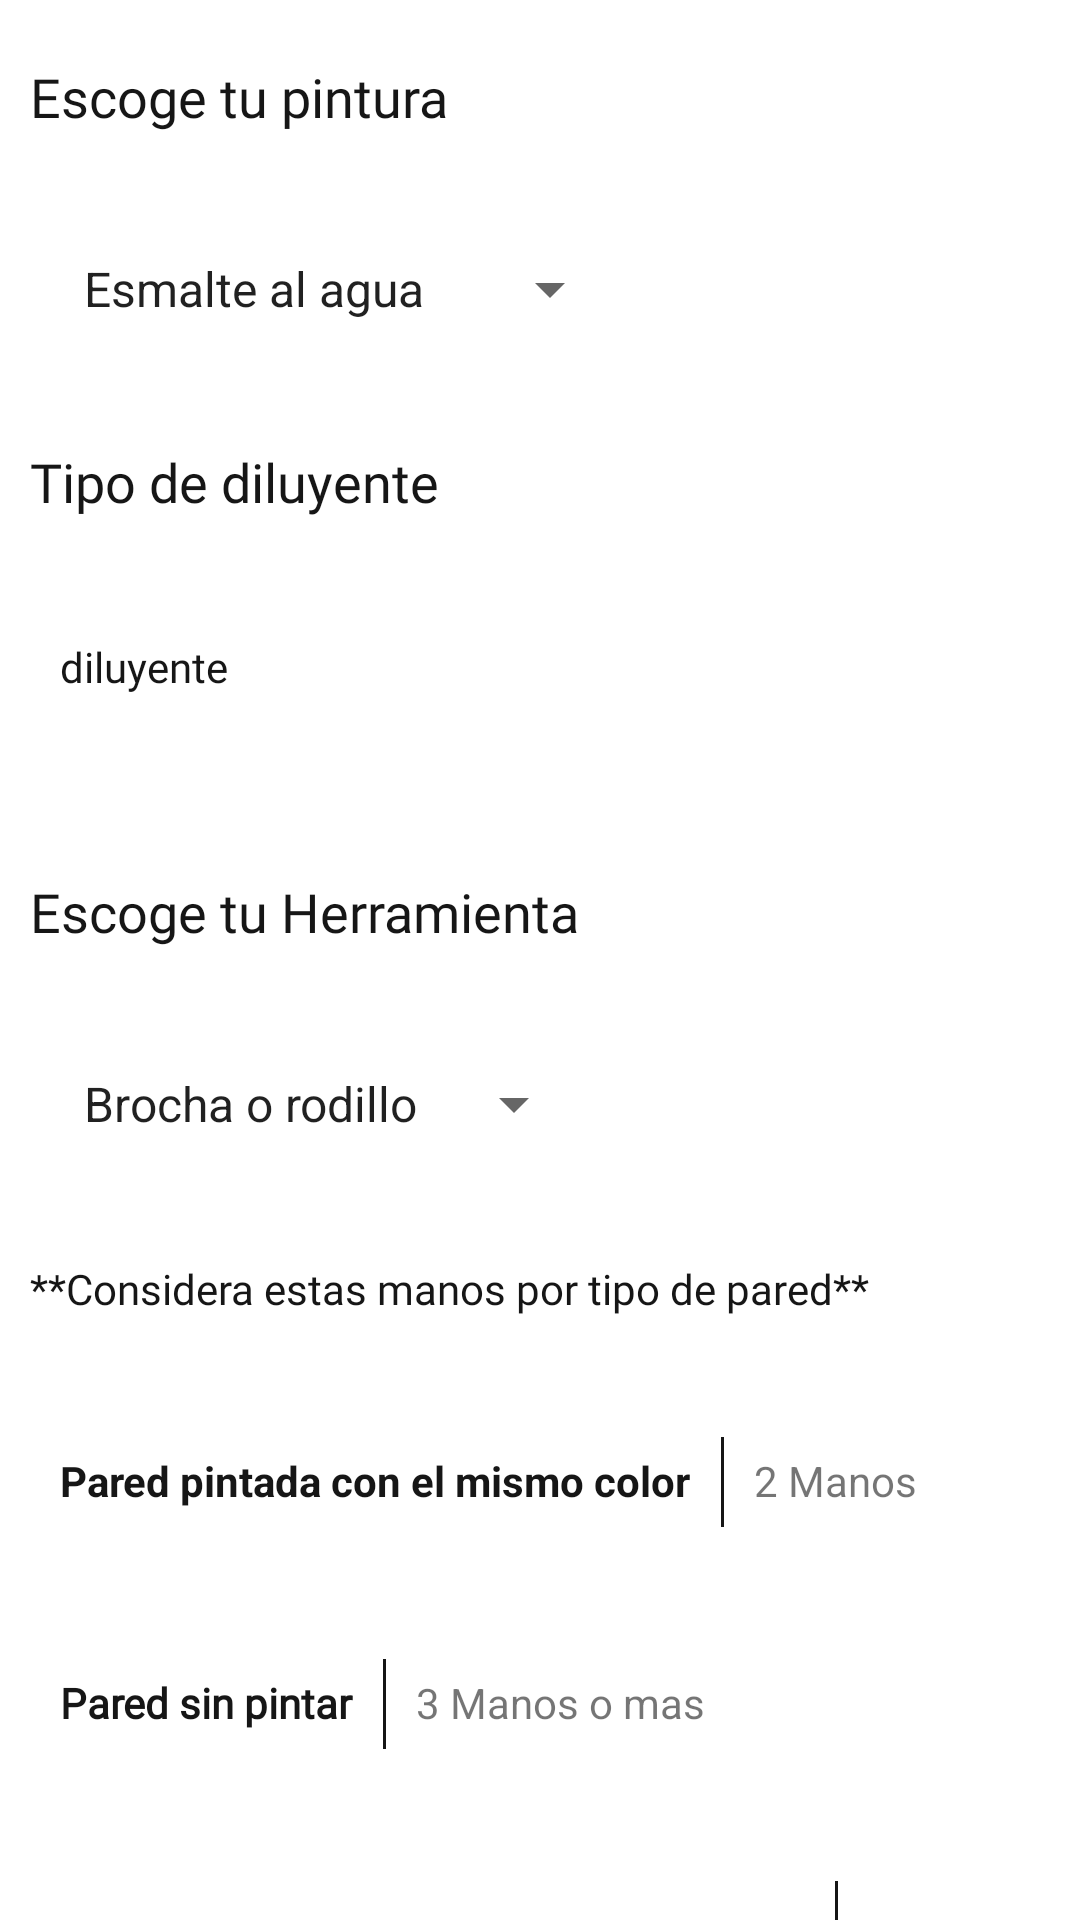

Reconstruct the res/layout file that produces this screen, plus the resources it refers to.
<!-- AndroidManifest.xml: application theme Theme.AppCubicados -->
<!-- res/layout/fragment_cubic_calculo_rev2.xml -->
<?xml version="1.0" encoding="utf-8"?>
<LinearLayout xmlns:android="http://schemas.android.com/apk/res/android"
    android:layout_width="match_parent"
    android:layout_height="match_parent"
    xmlns:tools="http://schemas.android.com/tools"
    android:orientation="vertical"
    tools:context=".Fragments.Cubicacion.Fragment_cubic_calculo_rev2">

    <TextView
        android:id="@+id/text"
        android:layout_width="wrap_content"
        android:layout_height="wrap_content"
        android:layout_marginStart="10dp"
        android:layout_marginLeft="10dp"
        android:layout_marginTop="20dp"
        android:layout_marginBottom="40dp"
        android:fontFamily="@font/gotham"
        android:text="Escoge tu pintura"
        android:textColor="@color/negroEX"
        android:textSize="18sp" />

    <Spinner
        android:id="@+id/spTipoDePintura"
        android:layout_width="wrap_content"
        android:layout_height="wrap_content"
        android:layout_marginStart="20dp"
        android:layout_marginLeft="20dp"
        android:entries="@array/pinturas" />

    <TextView
        android:id="@+id/text2"
        android:textColor="@color/negroEX"
        android:textSize="18sp"
        android:layout_marginStart="10dp"
        android:layout_marginTop="40dp"
        android:layout_marginBottom="40dp"
        android:fontFamily="@font/gotham"
        android:layout_width="wrap_content"
        android:layout_height="wrap_content"
        android:text="Tipo de diluyente"
        android:layout_marginLeft="10dp" />

    <TextView
        android:id="@+id/txtDiluyente"
        android:fontFamily="@font/gotham"
        android:textColor="@color/negroEX"
        android:layout_width="wrap_content"
        android:layout_height="wrap_content"
        android:layout_marginStart="20dp"
        android:text="diluyente"
        android:layout_marginBottom="40dp"
        android:layout_marginLeft="20dp" />
    <TextView
        android:id="@+id/text10"
        android:layout_width="wrap_content"
        android:layout_height="wrap_content"
        android:layout_marginStart="10dp"
        android:layout_marginLeft="10dp"
        android:layout_marginTop="20dp"
        android:layout_marginBottom="40dp"
        android:fontFamily="@font/gotham"
        android:text="Escoge tu Herramienta"
        android:textColor="@color/negroEX"
        android:textSize="18sp" />

    <Spinner
        android:id="@+id/spHerramienta"
        android:layout_width="wrap_content"
        android:layout_height="wrap_content"
        android:layout_marginStart="20dp"
        android:layout_marginLeft="20dp"
        android:layout_marginBottom="40dp"
        android:entries="@array/herramienta" />
    <TextView
        android:id="@+id/text3"
        android:text="**Considera estas manos por tipo de pared**"
        android:layout_marginStart="10dp"
        android:fontFamily="@font/gotham"
        android:textColor="@color/negroEX"
        android:textSize="14sp"
        android:layout_marginBottom="40dp"
        android:layout_width="wrap_content"
        android:layout_height="wrap_content"
        android:layout_marginLeft="10dp" />
    <LinearLayout
        android:orientation="horizontal"
        android:layout_width="wrap_content"
        android:layout_height="wrap_content">
        <TextView
            android:id="@+id/text4"
            android:text="Pared pintada con el mismo color"
            android:textColor="@color/negroEX"
            android:textStyle="bold"
            android:layout_marginStart="20dp"
            android:layout_marginTop="5dp"
            android:layout_width="wrap_content"
            android:layout_marginBottom="10dp"
            android:layout_height="wrap_content"
            android:layout_marginLeft="20dp" />
        <ViewAnimator
            android:layout_width="1dp"
            android:layout_height="30dp"
            android:layout_marginStart="10dp"
            android:layout_marginLeft="60dp"
            android:background="@color/negroEX" />
        <TextView
            android:id="@+id/text5"
            android:text="2 Manos"
            android:layout_marginStart="10dp"
            android:layout_width="wrap_content"
            android:layout_marginBottom="50dp"
            android:layout_marginTop="5dp"
            android:layout_height="wrap_content"
            android:layout_marginLeft="20dp" />

    </LinearLayout>
    <LinearLayout
        android:orientation="horizontal"
        android:layout_width="wrap_content"
        android:layout_height="wrap_content">
        <TextView
            android:id="@+id/text6"
            android:fontFamily="@font/gotham"
            android:textColor="@color/negroEX"
            android:textStyle="bold"
            android:text="Pared sin pintar"
            android:layout_marginStart="20dp"
            android:layout_marginTop="5dp"
            android:layout_width="wrap_content"
            android:layout_marginBottom="10dp"
            android:layout_height="wrap_content"
            android:layout_marginLeft="20dp" />
        <ViewAnimator
            android:layout_width="1dp"
            android:layout_height="30dp"
            android:layout_marginStart="10dp"
            android:layout_marginLeft="60dp"
            android:background="@color/negroEX" />
        <TextView
            android:id="@+id/text7"
            android:text="3 Manos o mas"
            android:layout_marginStart="10dp"
            android:layout_width="wrap_content"
            android:layout_marginBottom="50dp"
            android:layout_marginTop="5dp"
            android:layout_height="wrap_content"
            android:layout_marginLeft="20dp" />

    </LinearLayout>
    <LinearLayout
        android:orientation="horizontal"
        android:layout_width="wrap_content"
        android:layout_height="wrap_content">
        <TextView
            android:id="@+id/text8"
            android:text="Pared de material absorvente o irregular"
            android:textColor="@color/negroEX"
            android:textStyle="bold"
            android:layout_marginStart="20dp"
            android:fontFamily="@font/gotham"
            android:layout_marginTop="5dp"
            android:layout_width="wrap_content"
            android:layout_marginBottom="10dp"
            android:layout_height="wrap_content"
            android:layout_marginLeft="20dp" />
        <ViewAnimator
            android:layout_width="1dp"
            android:layout_height="30dp"
            android:layout_marginStart="10dp"
            android:layout_marginLeft="60dp"
            android:background="@color/negroEX" />
        <TextView
            android:id="@+id/text9"
            android:text="3 manos o mas"
            android:layout_marginStart="10dp"
            android:layout_width="wrap_content"
            android:layout_marginBottom="50dp"
            android:layout_marginTop="5dp"
            android:layout_height="wrap_content"
            android:layout_marginLeft="20dp"/>

    </LinearLayout>

    <Button
        android:id="@+id/btnCubicarRev"
        android:text="Iniciar Cubicación"
        android:layout_marginStart="100dp"
        android:fontFamily="@font/gotham"
        android:layout_width="wrap_content"
        android:layout_height="wrap_content"
        android:layout_marginLeft="150dp" />

</LinearLayout>
<!-- resources referenced by this layout -->
<resources>
  <string-array name="herramienta">
          <item>Brocha o rodillo</item>
          <item>Pistola</item>
      </string-array>
  <string-array name="pinturas">
          <item>Esmalte al agua</item>
          <item>Latex</item>
          <item>Emaslte sintético</item>
          <item>Óleo</item>
      </string-array>
  <color name="negroEX">#161616</color>
  <style name="Theme.AppCubicados" parent="Theme.MaterialComponents.DayNight.DarkActionBar">
          
          <item name="colorPrimary">@color/orange</item>
          <item name="colorPrimaryVariant">@color/negroEX</item>
          <item name="colorOnPrimary">@color/white</item>
          
          <item name="colorSecondary">@color/teal_200</item>
          <item name="colorSecondaryVariant">@color/teal_700</item>
          <item name="colorOnSecondary">@color/black</item>
          
          <item name="android:statusBarColor" tools:targetApi="l">?attr/colorPrimaryVariant</item>
          
          <item name="windowActionBar">false</item>
          <item name="windowNoTitle">true</item>
          <item name="windowActionBarOverlay">true</item>
      </style>
  <color name="orange">#fa6600</color>
  <color name="white">#FFFFFF</color>
  <color name="teal_200">#000000</color>
  <color name="teal_700">#FF018786</color>
  <color name="black">#FF000000</color>
</resources>
